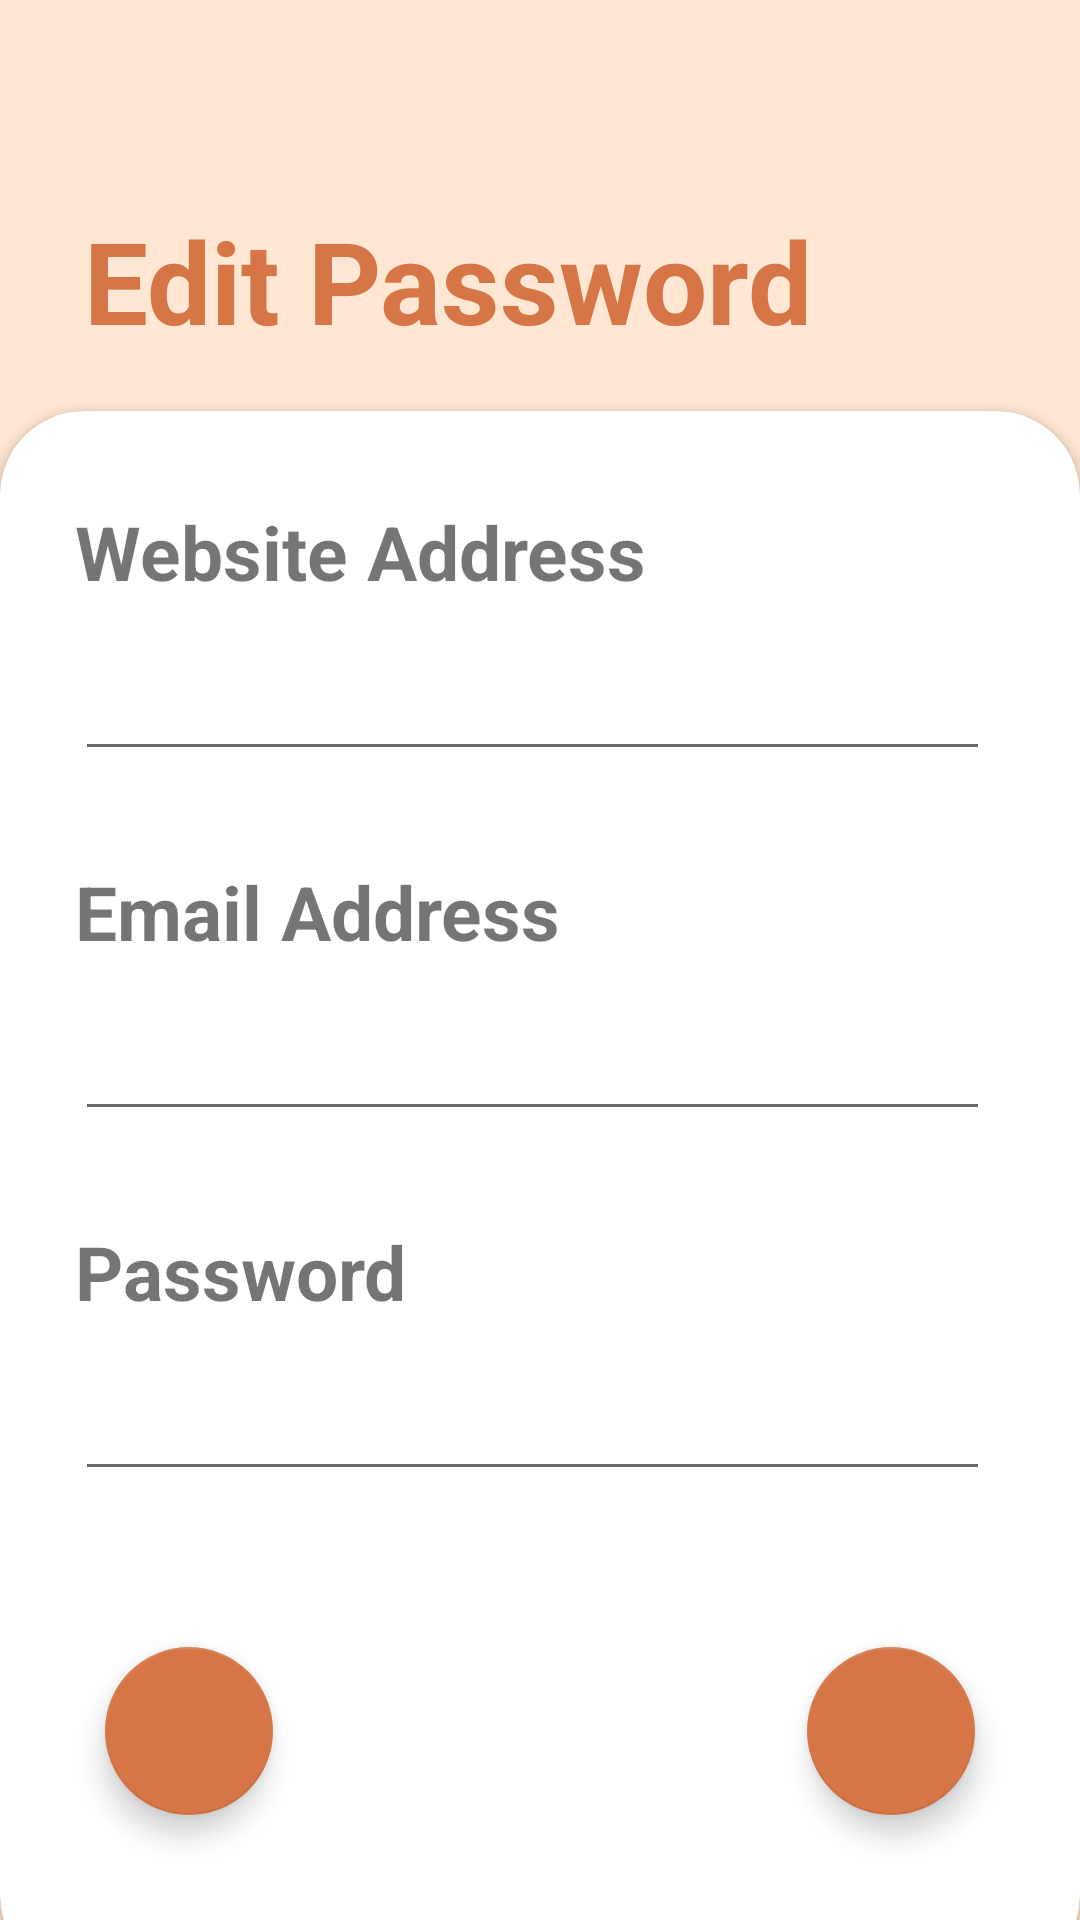

Layout XML and referenced resources for this Android screen:
<!-- AndroidManifest.xml: application theme Theme.MyLogin -->
<!-- res/layout/activity_edit.xml -->
<?xml version="1.0" encoding="utf-8"?>
<RelativeLayout xmlns:android="http://schemas.android.com/apk/res/android"
    xmlns:app="http://schemas.android.com/apk/res-auto"
    xmlns:tools="http://schemas.android.com/tools"
    android:id="@+id/main"
    android:background="#ffe7d3"
    android:layout_width="match_parent"
    android:layout_height="match_parent"
    tools:context="com.example.mepass.EditActivity">

    <LinearLayout
        android:id="@+id/linearLayout"
        android:layout_width="match_parent"
        android:layout_height="wrap_content"
        android:orientation="vertical"
        android:padding="28dp">

        <TextView
            android:layout_width="wrap_content"
            android:layout_height="wrap_content"
            android:paddingTop="40dp"
            android:paddingBottom="0dp"
            android:text="Edit Password"
            android:textColor="#d67646"
            android:textSize="38dp"
            android:textStyle="bold" />
    </LinearLayout>
    <com.google.android.material.floatingactionbutton.FloatingActionButton
        android:layout_width="wrap_content"
        android:layout_height="wrap_content"
        android:layout_alignParentBottom="true"
        android:layout_alignParentEnd="true"
        android:layout_margin="35dp"
        android:id="@+id/FAB"
        app:backgroundTint="#d67646"
        android:src="@drawable/done_icon"
        app:tint="#fdfde8"/>
    <com.google.android.material.floatingactionbutton.FloatingActionButton
        android:layout_width="wrap_content"
        android:layout_height="wrap_content"
        android:layout_alignParentBottom="true"
        android:layout_alignParentEnd="false"
        android:layout_margin="35dp"
        android:id="@+id/FAB1"
        app:backgroundTint="#d67646"
        android:src="@drawable/bin"
        app:tint="#fdfde8"/>

    <androidx.cardview.widget.CardView
        android:layout_width="match_parent"
        android:layout_height="wrap_content"
        android:layout_below="@+id/linearLayout"
        android:layout_alignParentEnd="true"
        android:layout_alignParentBottom="true"
        android:layout_marginTop="-10dp"
        android:layout_marginEnd="0dp"
        android:layout_marginBottom="-20dp"
        app:cardCornerRadius="28dp">

        <LinearLayout
            android:layout_width="match_parent"
            android:layout_height="match_parent"
            android:orientation="vertical">

            <TextView
                android:layout_width="match_parent"
                android:layout_height="wrap_content"
                android:textSize="25dp"
                android:text="Website Address"
                android:textStyle="bold"
                android:layout_marginEnd="25dp"
                android:layout_marginStart="25dp"
                android:layout_marginTop="30dp"/>

            <EditText
                android:id="@+id/editTextsite"
                android:layout_width="match_parent"
                android:layout_height="wrap_content"
                android:ems="10"
                android:layout_marginEnd="30dp"
                android:layout_marginTop="15dp"
                android:layout_marginStart="25dp"
                android:inputType="text" />

            <TextView
                android:layout_width="match_parent"
                android:layout_height="wrap_content"
                android:textSize="25dp"
                android:text="Email Address"
                android:textStyle="bold"
                android:layout_marginEnd="25dp"
                android:layout_marginStart="25dp"
                android:layout_marginTop="30dp"/>

            <EditText
                android:id="@+id/editTextEmail"
                android:layout_width="match_parent"
                android:layout_height="wrap_content"
                android:ems="10"
                android:layout_marginEnd="30dp"
                android:layout_marginTop="15dp"
                android:layout_marginStart="25dp"
                android:inputType="text" />

            <TextView
                android:layout_width="match_parent"
                android:layout_height="wrap_content"
                android:textSize="25dp"
                android:text="Password"
                android:textStyle="bold"
                android:layout_marginEnd="25dp"
                android:layout_marginStart="25dp"
                android:layout_marginTop="30dp"/>

            <EditText
                android:id="@+id/editTextPwd"
                android:layout_width="match_parent"
                android:layout_height="wrap_content"
                android:ems="10"
                android:layout_marginEnd="30dp"
                android:layout_marginTop="15dp"
                android:layout_marginStart="25dp"
                android:inputType="text" />

        </LinearLayout>

    </androidx.cardview.widget.CardView>

</RelativeLayout>
<!-- resources referenced by this layout -->
<resources>
  <style name="Theme.MyLogin" parent="Theme.MaterialComponents.Light.NoActionBar">
          
          <item name="colorPrimary">@color/my_primary</item>
          <item name="colorPrimaryVariant">@color/black</item>
          <item name="colorOnPrimary">@color/white</item>
          
          <item name="colorSecondary">@color/my_secondary</item>
          <item name="colorSecondaryVariant">@color/my_secondary</item>
          <item name="colorOnSecondary">@color/black</item>
          
          <item name="android:windowLightStatusBar">false</item>
          
      </style>
  <color name="my_primary">#d67646</color>
  <color name="black">#FF000000</color>
  <color name="white">#FFFFFFFF</color>
  <color name="my_secondary">#717171</color>
</resources>
